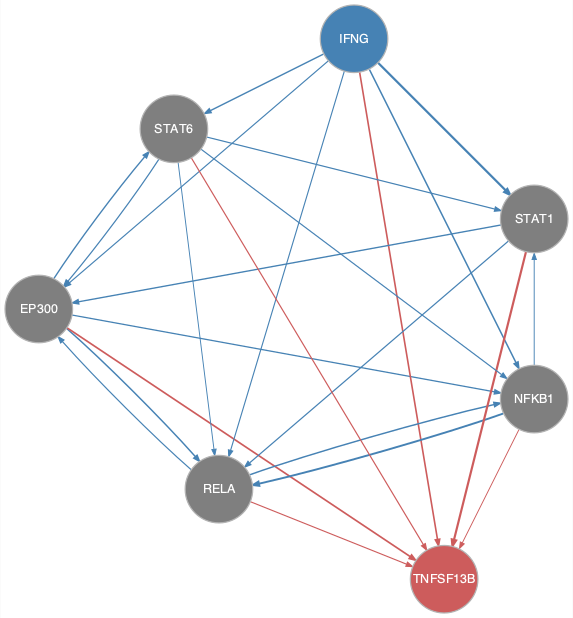

The file beside this chart, header and first rows:
from	to
EP300	NFKB1
EP300	RELA
EP300	STAT6
IFNG	EP300
IFNG	NFKB1
IFNG	RELA
IFNG	STAT1
IFNG	STAT6
NFKB1	RELA
NFKB1	STAT1
RELA	EP300
RELA	NFKB1
STAT1	EP300
STAT1	RELA
STAT6	EP300
STAT6	NFKB1
STAT6	RELA
STAT6	STAT1
EP300	TNFSF13B
IFNG	TNFSF13B
NFKB1	TNFSF13B
RELA	TNFSF13B
STAT1	TNFSF13B
STAT6	TNFSF13B
